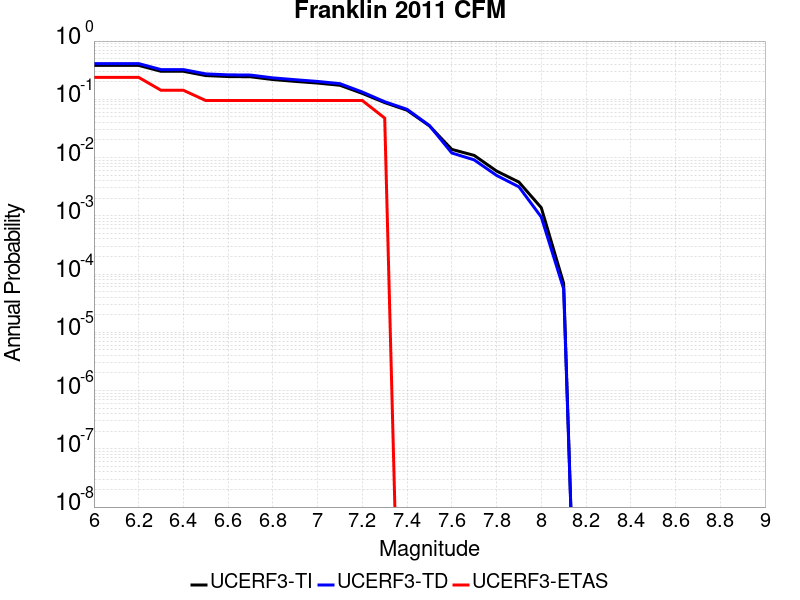

Source data for this figure (header and first rows):
Magnitude, UCERF3-TI Prob, UCERF3-TD Prob, UCERF3-ETAS Prob
6.0, 0.3821, 0.4103, 0.2381
6.1, 0.3821, 0.4103, 0.2381
6.2, 0.3821, 0.4103, 0.2381
6.3, 0.3026, 0.3239, 0.1429
6.4, 0.3026, 0.3239, 0.1429
6.5, 0.2555, 0.2732, 0.09524
6.6, 0.2458, 0.263, 0.09524
6.7, 0.2437, 0.2607, 0.09524
6.8, 0.2184, 0.2335, 0.09524
6.9, 0.2031, 0.217, 0.09524
7.0, 0.19, 0.2027, 0.09524
7.1, 0.1742, 0.1857, 0.09524
7.2, 0.1263, 0.1333, 0.09524
7.3, 0.08779, 0.09088, 0.04762
7.4, 0.06497, 0.06732, 0.0
7.5, 0.03497, 0.03545, 0.0
7.6, 0.01381, 0.01198, 0.0
7.7, 0.0109, 0.009127, 0.0
7.8, 0.005875, 0.004942, 0.0
7.9, 0.003794, 0.003146, 0.0
8.0, 0.001378, 9.526148E-4, 0.0
8.1, 6.924989E-5, 5.5779357E-5, 0.0
